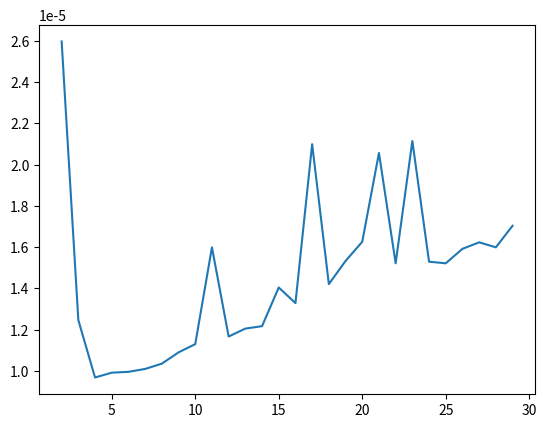

Write Python code to recreate this figure.
from time import time
from random import sample,randint
import csv
from matplotlib import pyplot as plt
def linear_search(data,key):
    for i in range(0,len(data)):
        if(data[i] == key):
            return i
    return -1

def n_way_search(data,key,n):
    begin = 0
    end = len(data)-1
    partition_end = int((end-begin)/n)+begin
    partition_begin = begin
    j = 2
    while((begin <= end) and (end - begin > n)):
        if(key == data[partition_end]):
            return partition_end
        elif(key > data[partition_end]):
            partition_begin = partition_end
            partition_end = int(j*(end-begin)/n)+begin
            j+=1
            if(partition_end > end):
                return -1
        else:
            end = partition_end
            begin = partition_begin
            partition_end = int((end-begin)/n)+begin
            j = 2
    if(end < begin):
        return -1
    else:
        ret_val = linear_search(data[begin:end],key)
        if(ret_val == -1):
            return -1
        else:
            return begin + ret_val

def analysis(list_of_n,number_of_itr,length_of_array):
    log = []
    for n in list_of_n:
        log_dict = {'N':n,'Time':0,'Keys':[],'Index':[]}
        log.append(log_dict)
    for i in range(0,number_of_itr):
        print(f"Iteration: {i}")
        data = sample(range(0,2*length_of_array+1),length_of_array)
        key = randint(0,2*length_of_array)
        data.sort()
        for n in list_of_n:
            begin = time()
            index = n_way_search(data,key,n)
            end = time()
            for pair in log:
                if(pair['N']==n):
                    pair['Time']+=(end-begin)
                    pair['Keys'].append(key)
                    pair['Index'].append(index)
                    break
    for pair in log:
        pair['Time'] = pair['Time']/number_of_itr
    return log

def logger(log):
    with open("nway5.csv",'w',newline='') as csvfile:
        csvwriter = csv.writer(csvfile,delimiter='|')
        
        for pair in log:
            csvwriter.writerow([pair['N'],pair['Time'],pair['Index'],pair['Keys']])

def log_plotter(log):
    list_of_n = []
    time_list = []
    for pair in log:
        list_of_n.append(pair['N'])
        time_list.append(pair['Time'])
    plt.plot(list_of_n,time_list)
    plt.show()

def sorter(pair):
    return pair['Time']

def minimum_time(log):
    new_log = log.copy()
    new_log.sort(key=sorter)
    print(f"{new_log[0]['N']},{new_log[0]['Time']}")


log = analysis(range(2,30),1000,10000)
# logger(log)
minimum_time(log)
log_plotter(log)
